Dataset: images (GitHub, shabazpatel/wbc-classification). Classes: eosinophil, lymphocyte, monocyte, neutrophil.

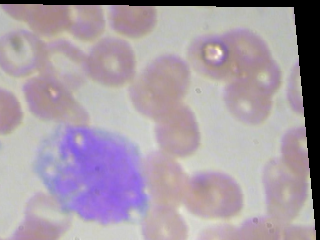
Label: monocyte

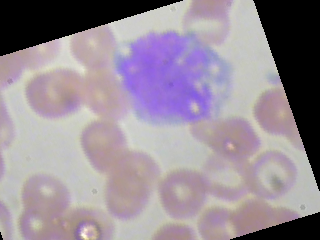
Label: monocyte

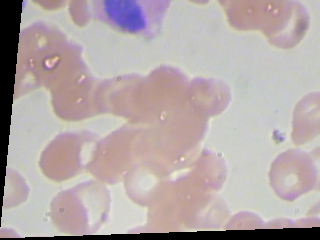
Label: eosinophil

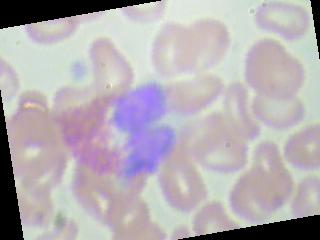
Label: eosinophil

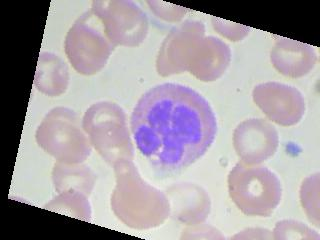
Label: neutrophil

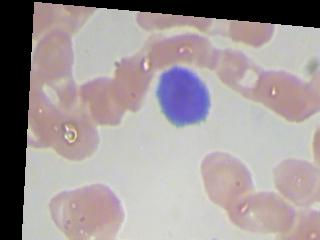
Label: lymphocyte
